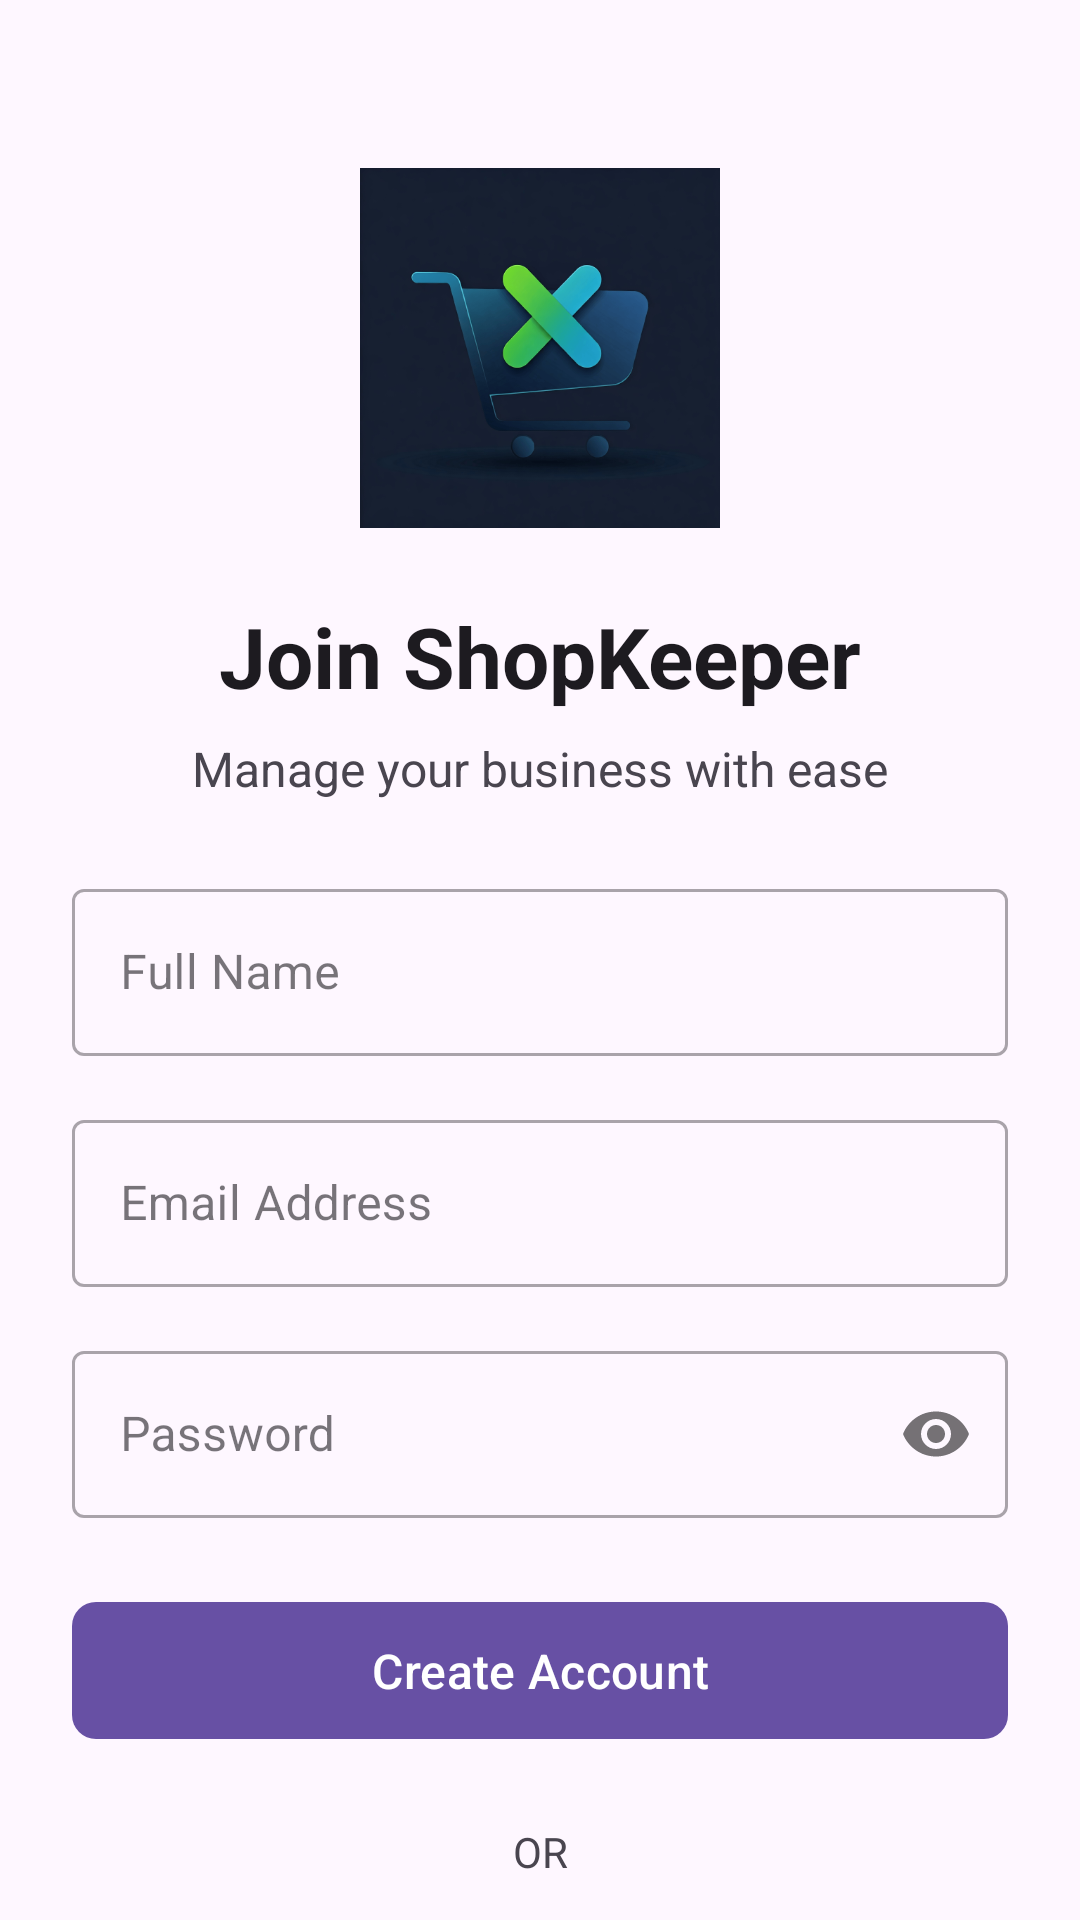

Here is an Android app screen rendered from its layout file. Give the layout XML and the strings, colors and styles it references.
<!-- AndroidManifest.xml: application theme Theme.DealXtra -->
<!-- res/layout/activity_sign_up.xml -->
<?xml version="1.0" encoding="utf-8"?>
<androidx.core.widget.NestedScrollView xmlns:android="http://schemas.android.com/apk/res/android"
    xmlns:app="http://schemas.android.com/apk/res-auto"
    android:layout_width="match_parent"
    android:layout_height="match_parent"
    android:background="?attr/colorSurface">

    <androidx.constraintlayout.widget.ConstraintLayout
        android:layout_width="match_parent"
        android:layout_height="wrap_content"
        android:padding="24dp">

        <ImageView
            android:id="@+id/ivLogo"
            android:layout_width="120dp"
            android:layout_height="120dp"
            android:layout_marginTop="32dp"
            android:contentDescription="@string/app_logo"
            android:src="@drawable/logo"
            app:layout_constraintEnd_toEndOf="parent"
            app:layout_constraintStart_toStartOf="parent"
            app:layout_constraintTop_toTopOf="parent" />

        <TextView
            android:id="@+id/tvTitle"
            android:layout_width="wrap_content"
            android:layout_height="wrap_content"
            android:layout_marginTop="24dp"
            android:text="@string/sign_up_title"
            android:textColor="?attr/colorOnSurface"
            android:textSize="28sp"
            android:textStyle="bold"
            app:layout_constraintEnd_toEndOf="parent"
            app:layout_constraintStart_toStartOf="parent"
            app:layout_constraintTop_toBottomOf="@id/ivLogo" />

        <TextView
            android:id="@+id/tvSubtitle"
            android:layout_width="wrap_content"
            android:layout_height="wrap_content"
            android:layout_marginTop="8dp"
            android:text="@string/sign_up_subtitle"
            android:textColor="?attr/colorOnSurfaceVariant"
            android:textSize="16sp"
            app:layout_constraintEnd_toEndOf="parent"
            app:layout_constraintStart_toStartOf="parent"
            app:layout_constraintTop_toBottomOf="@id/tvTitle" />

        <com.google.android.material.textfield.TextInputLayout
            android:id="@+id/tilName"
            style="@style/Widget.MaterialComponents.TextInputLayout.OutlinedBox"
            android:layout_width="match_parent"
            android:layout_height="wrap_content"
            android:layout_marginTop="24dp"
            android:hint="@string/name_hint"
            app:layout_constraintTop_toBottomOf="@id/tvSubtitle">

            <com.google.android.material.textfield.TextInputEditText
                android:id="@+id/etName"
                android:layout_width="match_parent"
                android:layout_height="wrap_content"
                android:inputType="textPersonName" />
        </com.google.android.material.textfield.TextInputLayout>

        <com.google.android.material.textfield.TextInputLayout
            android:id="@+id/tilEmail"
            style="@style/Widget.MaterialComponents.TextInputLayout.OutlinedBox"
            android:layout_width="match_parent"
            android:layout_height="wrap_content"
            android:layout_marginTop="16dp"
            android:hint="@string/email_hint"
            app:layout_constraintTop_toBottomOf="@id/tilName">

            <com.google.android.material.textfield.TextInputEditText
                android:id="@+id/etEmail"
                android:layout_width="match_parent"
                android:layout_height="wrap_content"
                android:inputType="textEmailAddress" />
        </com.google.android.material.textfield.TextInputLayout>

        <com.google.android.material.textfield.TextInputLayout
            android:id="@+id/tilPassword"
            style="@style/Widget.MaterialComponents.TextInputLayout.OutlinedBox"
            android:layout_width="match_parent"
            android:layout_height="wrap_content"
            android:layout_marginTop="16dp"
            android:hint="@string/password_hint"
            app:layout_constraintTop_toBottomOf="@id/tilEmail"
            app:passwordToggleEnabled="true">

            <com.google.android.material.textfield.TextInputEditText
                android:id="@+id/etPassword"
                android:layout_width="match_parent"
                android:layout_height="wrap_content"
                android:inputType="textPassword" />
        </com.google.android.material.textfield.TextInputLayout>

        <com.google.android.material.button.MaterialButton
            android:id="@+id/btnSignUp"
            android:layout_width="match_parent"
            android:layout_height="wrap_content"
            android:layout_marginTop="24dp"
            android:padding="12dp"
            android:text="@string/sign_up_button"
            android:textSize="16sp"
            app:cornerRadius="8dp"
            app:layout_constraintTop_toBottomOf="@id/tilPassword" />

        <TextView
            android:id="@+id/tvOr"
            android:layout_width="wrap_content"
            android:layout_height="wrap_content"
            android:layout_marginTop="24dp"
            android:text="@string/or"
            android:textColor="?attr/colorOnSurfaceVariant"
            app:layout_constraintEnd_toEndOf="parent"
            app:layout_constraintStart_toStartOf="parent"
            app:layout_constraintTop_toBottomOf="@id/btnSignUp" />

        <com.google.android.material.button.MaterialButton
            android:id="@+id/btnGoogleSignUp"
            style="@style/Widget.MaterialComponents.Button.OutlinedButton"
            android:layout_width="match_parent"
            android:layout_height="wrap_content"
            android:layout_marginTop="24dp"
            android:padding="12dp"
            android:text="@string/sign_up_with_google"
            android:textColor="?attr/colorPrimary"
            app:cornerRadius="8dp"
            app:icon="@drawable/ic_google_logo"
            app:iconGravity="textStart"
            app:iconPadding="8dp"
            app:iconTint="@null"
            app:layout_constraintTop_toBottomOf="@id/tvOr"
            app:strokeColor="?attr/colorPrimary" />

        <TextView
            android:id="@+id/tvSignIn"
            android:layout_width="wrap_content"
            android:layout_height="wrap_content"
            android:layout_marginTop="24dp"
            android:text="@string/already_have_account"
            android:textColor="?attr/colorOnSurfaceVariant"
            app:layout_constraintEnd_toEndOf="parent"
            app:layout_constraintStart_toStartOf="parent"
            app:layout_constraintTop_toBottomOf="@id/btnGoogleSignUp" />

        <com.google.android.material.button.MaterialButton
            android:id="@+id/btnSignIn"
            style="@style/Widget.MaterialComponents.Button.TextButton"
            android:layout_width="wrap_content"
            android:layout_height="wrap_content"
            android:layout_marginTop="8dp"
            android:text="@string/sign_in_button"
            app:layout_constraintEnd_toEndOf="parent"
            app:layout_constraintStart_toStartOf="parent"
            app:layout_constraintTop_toBottomOf="@id/tvSignIn" />

    </androidx.constraintlayout.widget.ConstraintLayout>
</androidx.core.widget.NestedScrollView>
<!-- resources referenced by this layout -->
<resources>
  <!-- drawable logo: png bitmap (drawable, 120874 bytes) -->
  <string name="already_have_account">Already have an account?</string>
  <string name="app_logo">App Logo</string>
  <string name="email_hint">Email Address</string>
  <string name="name_hint">Full Name</string>
  <string name="or">OR</string>
  <string name="password_hint">Password</string>
  <string name="sign_in_button">Sign In</string>
  <string name="sign_up_button">Create Account</string>
  <string name="sign_up_subtitle">Manage your business with ease</string>
  <string name="sign_up_title">Join ShopKeeper</string>
  <string name="sign_up_with_google">Sign up with Google</string>
  <style name="Theme.DealXtra" parent="Base.Theme.DealXtra" />
  <style name="Base.Theme.DealXtra" parent="Theme.Material3.DayNight.NoActionBar">
          
          
      </style>
</resources>
